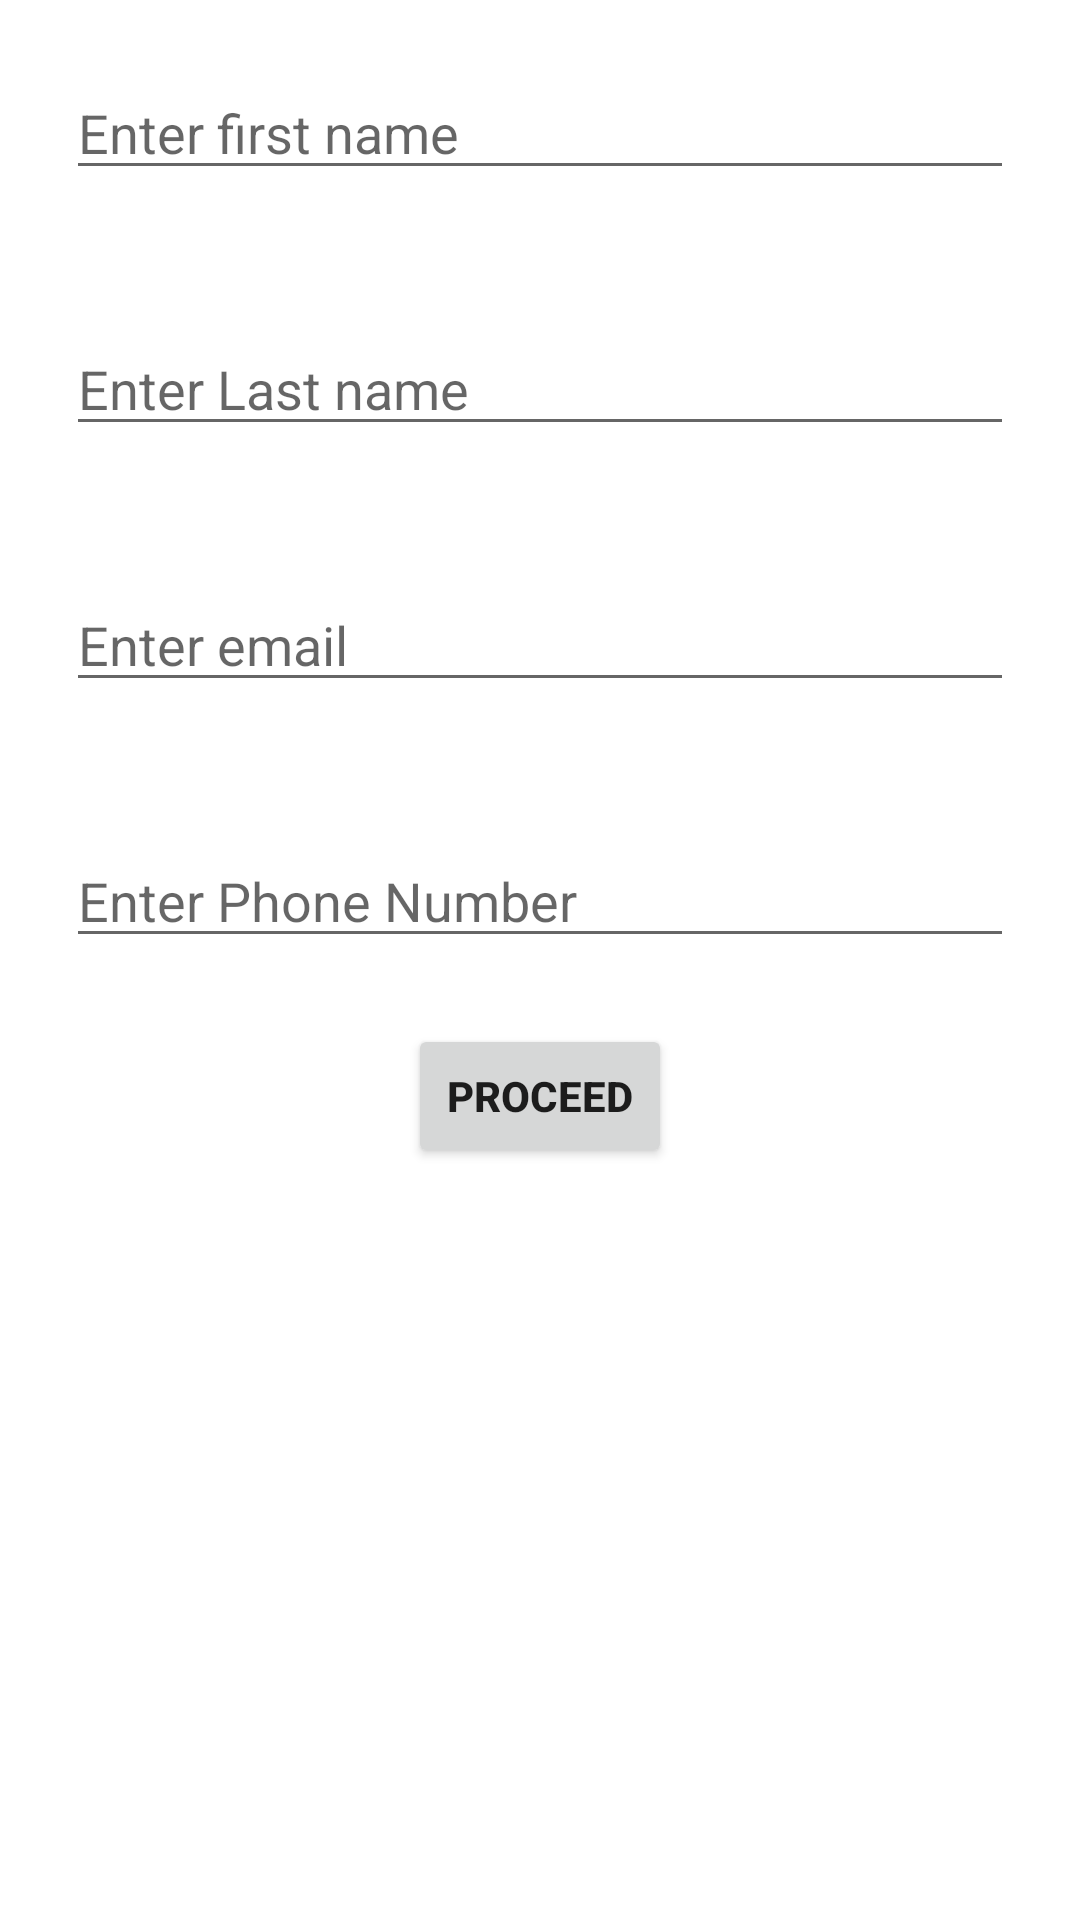

Android layout source for this screen:
<!-- AndroidManifest.xml: application theme Theme.Shared_preferences_YOU -->
<!-- res/layout/activity_main.xml -->
<?xml version="1.0" encoding="utf-8"?>
<RelativeLayout xmlns:android="http://schemas.android.com/apk/res/android"
    xmlns:app="http://schemas.android.com/apk/res-auto"
    xmlns:tools="http://schemas.android.com/tools"
    android:layout_width="match_parent"
    android:layout_height="match_parent"
    android:layout_margin="32dp"
    tools:context=".MainActivity">

    <EditText
        android:id="@+id/etFistName"
        android:layout_width="match_parent"
        android:layout_height="wrap_content"
        android:layout_centerHorizontal="true"
        android:layout_margin="22dp"
        android:hint="@string/enter_first_name" />

    <EditText
        android:id="@+id/etLastName"
        android:layout_width="match_parent"
        android:layout_height="wrap_content"
        android:layout_below="@+id/etFistName"
        android:layout_centerHorizontal="true"
        android:layout_margin="22dp"
        android:hint="@string/enter_last_name" />

    <EditText
        android:id="@+id/etEmail"
        android:layout_width="match_parent"
        android:layout_height="wrap_content"
        android:layout_below="@+id/etLastName"
        android:layout_centerHorizontal="true"
        android:layout_margin="22dp"
        android:hint="@string/enter_email_hint" />

    <EditText
        android:id="@+id/etPhoneNo"
        android:layout_width="match_parent"
        android:layout_height="wrap_content"
        android:inputType="number"
        android:layout_below="@+id/etEmail"
        android:layout_centerHorizontal="true"
        android:layout_margin="22dp"
        android:hint="@string/enter_phone_number" />
    <Button
        android:id="@+id/BtnProceedTo2nd"
        android:layout_width="wrap_content"
        android:layout_height="wrap_content"
        android:layout_below="@id/etPhoneNo"
        android:layout_centerHorizontal="true"
        android:text="Proceed"
        android:textStyle="bold"/>


</RelativeLayout>
<!-- resources referenced by this layout -->
<resources>
  <string name="enter_email_hint">Enter email</string>
  <string name="enter_first_name">Enter first name</string>
  <string name="enter_last_name">Enter Last name</string>
  <string name="enter_phone_number">Enter Phone Number</string>
  <style name="Theme.Shared_preferences_YOU" parent="Theme.MaterialComponents.DayNight.DarkActionBar">
          
          <item name="colorPrimary">@color/purple_500</item>
          <item name="colorPrimaryVariant">@color/purple_700</item>
          <item name="colorOnPrimary">@color/white</item>
          
          <item name="colorSecondary">@color/teal_200</item>
          <item name="colorSecondaryVariant">@color/teal_700</item>
          <item name="colorOnSecondary">@color/black</item>
          
          <item name="android:statusBarColor" tools:targetApi="l">?attr/colorPrimaryVariant</item>
          
      </style>
  <!-- not gathered from this repository: default colours our renderer supplied (Android Studio template values) -->
  <color name="purple_500">#FF6200EE</color>
  <color name="purple_700">#FF3700B3</color>
  <color name="teal_200">#FF03DAC5</color>
  <color name="teal_700">#FF018786</color>
  <color name="black">#FF000000</color>
  <color name="white">#FFFFFFFF</color>
</resources>
